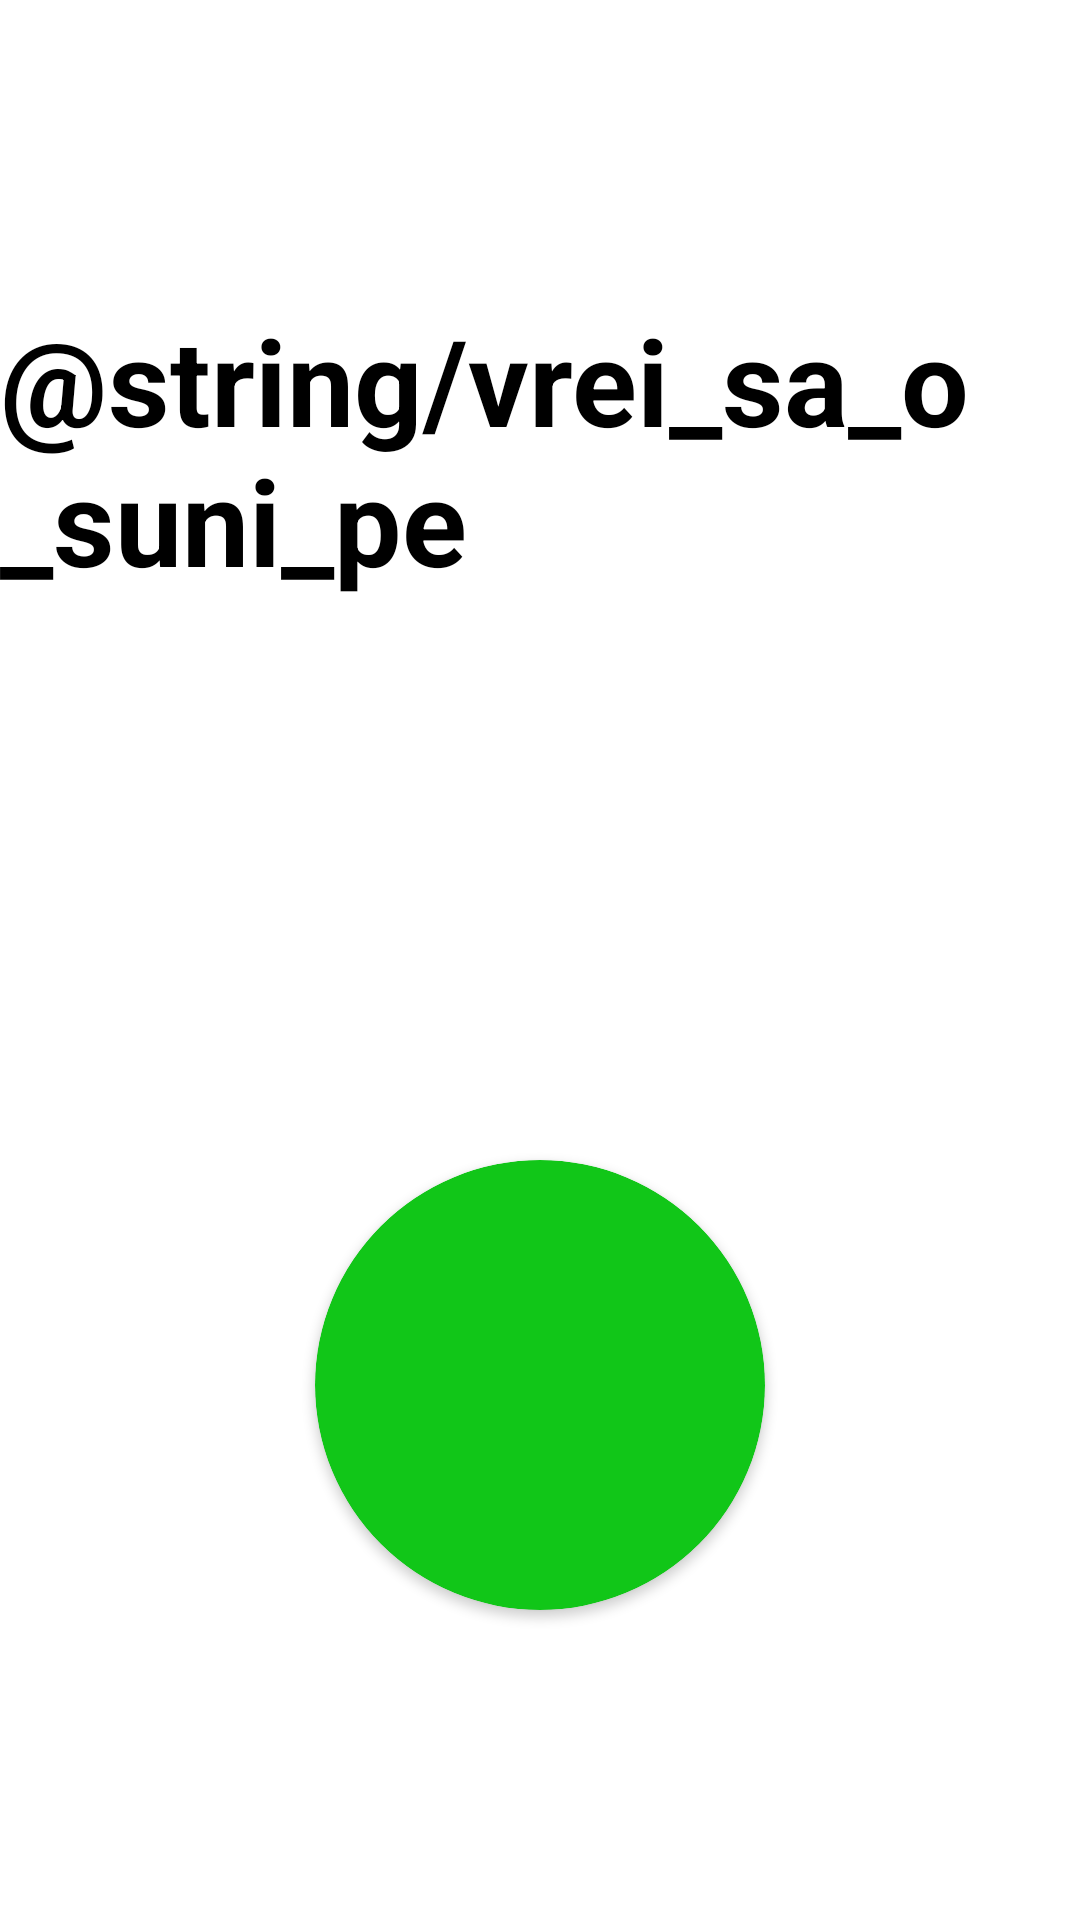

This screen was rendered from an Android layout file. Write that file and the resources it references.
<!-- AndroidManifest.xml: application theme Theme.AgendaApp -->
<!-- res/layout/fragment_detail_call.xml -->
<?xml version="1.0" encoding="utf-8"?>
<layout xmlns:android="http://schemas.android.com/apk/res/android"
    xmlns:app="http://schemas.android.com/apk/res-auto"
    xmlns:tools="http://schemas.android.com/tools"
    tools:context=".fragments.DetailCallFragment">

    <data>

        <variable
            name="fragmentView"
            type="com.example.agendaapp.fragments.DetailCallFragment" />
    </data>

    <androidx.constraintlayout.widget.ConstraintLayout
        android:layout_width="match_parent"
        android:layout_height="match_parent">

        <TextView
            android:id="@+id/wantToCallText"
            android:layout_width="wrap_content"
            android:layout_height="wrap_content"
            android:layout_marginTop="100dp"
            android:text="@string/vrei_sa_o_suni_pe"
            android:textSize="40sp"
            android:textStyle="bold"
            app:layout_constraintEnd_toEndOf="parent"
            app:layout_constraintStart_toStartOf="parent"
            app:layout_constraintTop_toTopOf="parent" />

        <TextView
            android:id="@+id/personToCall"
            android:layout_width="wrap_content"
            android:layout_height="wrap_content"
            android:layout_marginTop="30dp"
            android:textColor="@color/green"
            android:textSize="40sp"
            android:textStyle="bold"
            app:layout_constraintEnd_toEndOf="parent"
            app:layout_constraintStart_toStartOf="parent"
            app:layout_constraintTop_toBottomOf="@id/wantToCallText"
            tools:text="Nuta Dumbrava" />


        <androidx.cardview.widget.CardView
            android:layout_width="150dp"
            android:layout_height="150dp"
            android:onClickListener="@{() -> fragmentView.initiateCall()}"
            android:backgroundTint="@color/green"
            app:cardCornerRadius="100dp"
            app:layout_constraintBottom_toBottomOf="parent"
            app:layout_constraintEnd_toEndOf="parent"
            app:layout_constraintStart_toStartOf="parent"
            app:layout_constraintTop_toBottomOf="@id/personToCall">

            <ImageView
                android:layout_width="match_parent"
                android:layout_height="match_parent"
                android:padding="15dp"
                android:src="@drawable/ic_baseline_call_24"
                tools:ignore="ContentDescription" />

        </androidx.cardview.widget.CardView>

    </androidx.constraintlayout.widget.ConstraintLayout>

</layout>
<!-- resources referenced by this layout -->
<resources>
  <color name="green">#11C618</color>
  <style name="Theme.AgendaApp" parent="Theme.MaterialComponents.DayNight.NoActionBar">
          
          <item name="colorPrimary">@color/green_700</item>
          <item name="colorPrimaryVariant">@color/green_700</item>
          <item name="colorOnPrimary">@color/green</item>
          
          <item name="colorSecondary">@color/teal_200</item>
          <item name="colorSecondaryVariant">@color/teal_700</item>
          <item name="colorOnSecondary">@color/black</item>
          
          <item name="android:statusBarColor">?attr/colorPrimaryVariant</item>
          <item name="android:textColorTertiary">@color/black</item>
  
          
      </style>
  <color name="green_700">#41C300</color>
  <color name="teal_200">#FF03DAC5</color>
  <color name="teal_700">#FF018786</color>
  <color name="black">#FF000000</color>
</resources>
